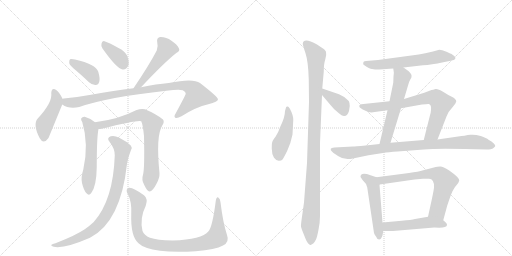
t = 0.00 s
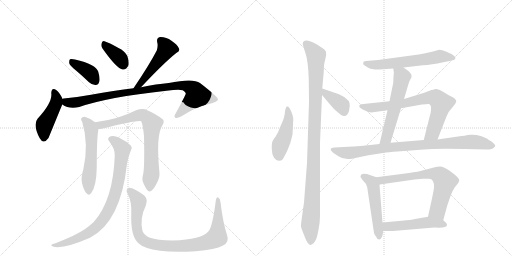
t = 2.93 s
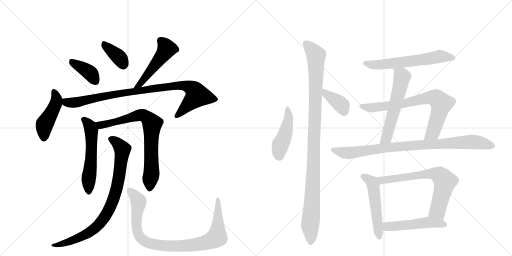
t = 5.86 s
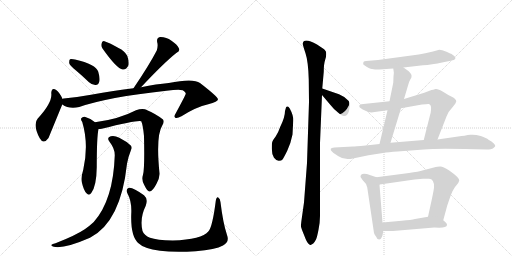
t = 8.79 s
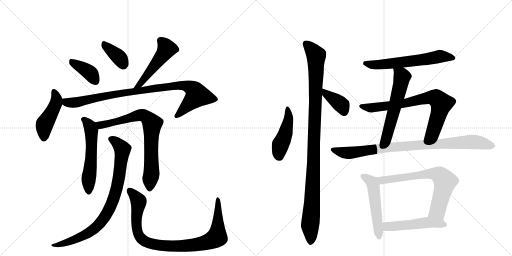
t = 11.72 s
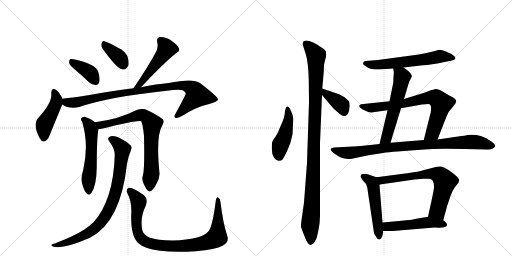
t = 14.66 s

The animated SVG that drew these frames (rendered in a browser with its animation timeline set to each time). Animation: 19 CSS @keyframes rules; one cycle of 14.66 s.

<svg version="1.1" viewBox="0 0 2048 1024" xmlns="http://www.w3.org/2000/svg">
  <g stroke="lightgray" stroke-dasharray="1,1" stroke-width="1" transform="scale(4, 4)">
    <line x1="0" y1="0" x2="256" y2="256"></line>
    <line x1="256" y1="0" x2="0" y2="256"></line>
    <line x1="128" y1="0" x2="128" y2="256"></line>
    <line x1="0" y1="128" x2="256" y2="128"></line>
    <line x1="256" y1="0" x2="512" y2="256"></line>
    <line x1="512" y1="0" x2="256" y2="256"></line>
    <line x1="384" y1="0" x2="384" y2="256"></line>
    <line x1="256" y1="128" x2="512" y2="128"></line>
  </g>
<g transform="scale(1, -1) translate(0, -850)">
   <style type="text/css">
    @keyframes keyframes0 {
      from {
       stroke: black;
       stroke-dashoffset: 386;
       stroke-width: 128;
       }
       56% {
       animation-timing-function: step-end;
       stroke: black;
       stroke-dashoffset: 0;
       stroke-width: 128;
       }
       to {
       stroke: black;
       stroke-width: 1024;
       }
       }
       #make-me-a-hanzi-animation-0 {
         animation: keyframes0 0.564128s both;
         animation-delay: 0.000000s;
         animation-timing-function: linear;
       }
    @keyframes keyframes1 {
      from {
       stroke: black;
       stroke-dashoffset: 368;
       stroke-width: 128;
       }
       55% {
       animation-timing-function: step-end;
       stroke: black;
       stroke-dashoffset: 0;
       stroke-width: 128;
       }
       to {
       stroke: black;
       stroke-width: 1024;
       }
       }
       #make-me-a-hanzi-animation-1 {
         animation: keyframes1 0.549479s both;
         animation-delay: 0.564128s;
         animation-timing-function: linear;
       }
    @keyframes keyframes2 {
      from {
       stroke: black;
       stroke-dashoffset: 495;
       stroke-width: 128;
       }
       62% {
       animation-timing-function: step-end;
       stroke: black;
       stroke-dashoffset: 0;
       stroke-width: 128;
       }
       to {
       stroke: black;
       stroke-width: 1024;
       }
       }
       #make-me-a-hanzi-animation-2 {
         animation: keyframes2 0.652832s both;
         animation-delay: 1.113607s;
         animation-timing-function: linear;
       }
    @keyframes keyframes3 {
      from {
       stroke: black;
       stroke-dashoffset: 451;
       stroke-width: 128;
       }
       59% {
       animation-timing-function: step-end;
       stroke: black;
       stroke-dashoffset: 0;
       stroke-width: 128;
       }
       to {
       stroke: black;
       stroke-width: 1024;
       }
       }
       #make-me-a-hanzi-animation-3 {
         animation: keyframes3 0.617025s both;
         animation-delay: 1.766439s;
         animation-timing-function: linear;
       }
    @keyframes keyframes4 {
      from {
       stroke: black;
       stroke-dashoffset: 935;
       stroke-width: 128;
       }
       75% {
       animation-timing-function: step-end;
       stroke: black;
       stroke-dashoffset: 0;
       stroke-width: 128;
       }
       to {
       stroke: black;
       stroke-width: 1024;
       }
       }
       #make-me-a-hanzi-animation-4 {
         animation: keyframes4 1.010905s both;
         animation-delay: 2.383464s;
         animation-timing-function: linear;
       }
    @keyframes keyframes5 {
      from {
       stroke: black;
       stroke-dashoffset: 556;
       stroke-width: 128;
       }
       64% {
       animation-timing-function: step-end;
       stroke: black;
       stroke-dashoffset: 0;
       stroke-width: 128;
       }
       to {
       stroke: black;
       stroke-width: 1024;
       }
       }
       #make-me-a-hanzi-animation-5 {
         animation: keyframes5 0.702474s both;
         animation-delay: 3.394368s;
         animation-timing-function: linear;
       }
    @keyframes keyframes6 {
      from {
       stroke: black;
       stroke-dashoffset: 757;
       stroke-width: 128;
       }
       71% {
       animation-timing-function: step-end;
       stroke: black;
       stroke-dashoffset: 0;
       stroke-width: 128;
       }
       to {
       stroke: black;
       stroke-width: 1024;
       }
       }
       #make-me-a-hanzi-animation-6 {
         animation: keyframes6 0.866048s both;
         animation-delay: 4.096842s;
         animation-timing-function: linear;
       }
    @keyframes keyframes7 {
      from {
       stroke: black;
       stroke-dashoffset: 845;
       stroke-width: 128;
       }
       73% {
       animation-timing-function: step-end;
       stroke: black;
       stroke-dashoffset: 0;
       stroke-width: 128;
       }
       to {
       stroke: black;
       stroke-width: 1024;
       }
       }
       #make-me-a-hanzi-animation-7 {
         animation: keyframes7 0.937663s both;
         animation-delay: 4.962891s;
         animation-timing-function: linear;
       }
    @keyframes keyframes8 {
      from {
       stroke: black;
       stroke-dashoffset: 929;
       stroke-width: 128;
       }
       75% {
       animation-timing-function: step-end;
       stroke: black;
       stroke-dashoffset: 0;
       stroke-width: 128;
       }
       to {
       stroke: black;
       stroke-width: 1024;
       }
       }
       #make-me-a-hanzi-animation-8 {
         animation: keyframes8 1.006022s both;
         animation-delay: 5.900553s;
         animation-timing-function: linear;
       }
    @keyframes keyframes9 {
      from {
       stroke: black;
       stroke-dashoffset: 454;
       stroke-width: 128;
       }
       60% {
       animation-timing-function: step-end;
       stroke: black;
       stroke-dashoffset: 0;
       stroke-width: 128;
       }
       to {
       stroke: black;
       stroke-width: 1024;
       }
       }
       #make-me-a-hanzi-animation-9 {
         animation: keyframes9 0.619466s both;
         animation-delay: 6.906576s;
         animation-timing-function: linear;
       }
    @keyframes keyframes10 {
      from {
       stroke: black;
       stroke-dashoffset: 1066;
       stroke-width: 128;
       }
       78% {
       animation-timing-function: step-end;
       stroke: black;
       stroke-dashoffset: 0;
       stroke-width: 128;
       }
       to {
       stroke: black;
       stroke-width: 1024;
       }
       }
       #make-me-a-hanzi-animation-10 {
         animation: keyframes10 1.117513s both;
         animation-delay: 7.526042s;
         animation-timing-function: linear;
       }
    @keyframes keyframes11 {
      from {
       stroke: black;
       stroke-dashoffset: 379;
       stroke-width: 128;
       }
       55% {
       animation-timing-function: step-end;
       stroke: black;
       stroke-dashoffset: 0;
       stroke-width: 128;
       }
       to {
       stroke: black;
       stroke-width: 1024;
       }
       }
       #make-me-a-hanzi-animation-11 {
         animation: keyframes11 0.558431s both;
         animation-delay: 8.643555s;
         animation-timing-function: linear;
       }
    @keyframes keyframes12 {
      from {
       stroke: black;
       stroke-dashoffset: 611;
       stroke-width: 128;
       }
       67% {
       animation-timing-function: step-end;
       stroke: black;
       stroke-dashoffset: 0;
       stroke-width: 128;
       }
       to {
       stroke: black;
       stroke-width: 1024;
       }
       }
       #make-me-a-hanzi-animation-12 {
         animation: keyframes12 0.747233s both;
         animation-delay: 9.201986s;
         animation-timing-function: linear;
       }
    @keyframes keyframes13 {
      from {
       stroke: black;
       stroke-dashoffset: 575;
       stroke-width: 128;
       }
       65% {
       animation-timing-function: step-end;
       stroke: black;
       stroke-dashoffset: 0;
       stroke-width: 128;
       }
       to {
       stroke: black;
       stroke-width: 1024;
       }
       }
       #make-me-a-hanzi-animation-13 {
         animation: keyframes13 0.717936s both;
         animation-delay: 9.949219s;
         animation-timing-function: linear;
       }
    @keyframes keyframes14 {
      from {
       stroke: black;
       stroke-dashoffset: 746;
       stroke-width: 128;
       }
       71% {
       animation-timing-function: step-end;
       stroke: black;
       stroke-dashoffset: 0;
       stroke-width: 128;
       }
       to {
       stroke: black;
       stroke-width: 1024;
       }
       }
       #make-me-a-hanzi-animation-14 {
         animation: keyframes14 0.857096s both;
         animation-delay: 10.667155s;
         animation-timing-function: linear;
       }
    @keyframes keyframes15 {
      from {
       stroke: black;
       stroke-dashoffset: 902;
       stroke-width: 128;
       }
       75% {
       animation-timing-function: step-end;
       stroke: black;
       stroke-dashoffset: 0;
       stroke-width: 128;
       }
       to {
       stroke: black;
       stroke-width: 1024;
       }
       }
       #make-me-a-hanzi-animation-15 {
         animation: keyframes15 0.984049s both;
         animation-delay: 11.524251s;
         animation-timing-function: linear;
       }
    @keyframes keyframes16 {
      from {
       stroke: black;
       stroke-dashoffset: 516;
       stroke-width: 128;
       }
       63% {
       animation-timing-function: step-end;
       stroke: black;
       stroke-dashoffset: 0;
       stroke-width: 128;
       }
       to {
       stroke: black;
       stroke-width: 1024;
       }
       }
       #make-me-a-hanzi-animation-16 {
         animation: keyframes16 0.669922s both;
         animation-delay: 12.508301s;
         animation-timing-function: linear;
       }
    @keyframes keyframes17 {
      from {
       stroke: black;
       stroke-dashoffset: 692;
       stroke-width: 128;
       }
       69% {
       animation-timing-function: step-end;
       stroke: black;
       stroke-dashoffset: 0;
       stroke-width: 128;
       }
       to {
       stroke: black;
       stroke-width: 1024;
       }
       }
       #make-me-a-hanzi-animation-17 {
         animation: keyframes17 0.813151s both;
         animation-delay: 13.178223s;
         animation-timing-function: linear;
       }
    @keyframes keyframes18 {
      from {
       stroke: black;
       stroke-dashoffset: 508;
       stroke-width: 128;
       }
       62% {
       animation-timing-function: step-end;
       stroke: black;
       stroke-dashoffset: 0;
       stroke-width: 128;
       }
       to {
       stroke: black;
       stroke-width: 1024;
       }
       }
       #make-me-a-hanzi-animation-18 {
         animation: keyframes18 0.663411s both;
         animation-delay: 13.991374s;
         animation-timing-function: linear;
       }
</style>
<path d="M 304 568 Q 329 547 356 521 Q 369 509 383 510 Q 393 510 397 523 Q 401 536 393 563 Q 384 593 300 612 Q 285 615 280 613 Q 276 609 277 597 Q 280 587 304 568 Z" fill="lightgray"></path> 
<path d="M 410 656 Q 467 575 491 572 Q 506 571 514 589 Q 517 604 509 627 Q 499 646 474 658 Q 435 680 418 685 Q 408 688 406 675 Q 403 666 410 656 Z" fill="lightgray"></path> 
<path d="M 564 501 Q 655 598 705 638 Q 721 645 716 656 Q 709 672 686 687 Q 664 703 640 702 Q 625 699 629 680 Q 633 667 627 648 Q 597 590 534 497 C 517 472 543 479 564 501 Z" fill="lightgray"></path> 
<path d="M 249 455 L 249 457 Q 237 481 226 489 Q 207 504 205 478 Q 211 441 151 376 Q 130 352 159 297 Q 174 270 194 298 L 249 432 L 249 455 Z" fill="lightgray"></path> 
<path d="M 249 432 Q 276 413 317 422 Q 428 461 666 487 Q 715 493 731 489 Q 744 482 743 475 Q 743 471 703 397 Q 694 384 701 379 Q 708 375 726 385 Q 784 422 833 433 Q 873 443 872 453 Q 871 463 800 518 Q 773 539 675 518 Q 627 514 564 501 L 534 497 Q 458 488 364 471 Q 310 461 255 456 Q 251 456 249 455 C 219 452 222 445 249 432 Z" fill="lightgray"></path> 
<path d="M 380 361 Q 361 377 339 383 Q 330 384 325 377 Q 322 371 329 362 Q 356 272 333 171 Q 323 140 328 118 Q 335 88 346 77 Q 356 65 365 78 Q 386 105 387 182 Q 387 303 394 334 C 397 348 397 348 380 361 Z" fill="lightgray"></path> 
<path d="M 572 151 Q 565 130 577 110 Q 590 83 598 84 Q 611 85 626 115 Q 639 139 638 157 Q 623 307 649 348 Q 659 363 652 372 Q 625 394 580 413 Q 565 417 544 409 Q 475 373 380 361 C 350 357 364 331 394 334 Q 400 334 407 335 Q 552 371 565 365 Q 572 349 576 306 Q 579 176 572 151 Z" fill="lightgray"></path> 
<path d="M 459 228 Q 453 50 375 -38 Q 359 -53 339 -67 Q 302 -92 222 -123 Q 209 -126 206 -129 Q 202 -133 215 -137 Q 257 -146 360 -101 Q 483 -38 508 195 Q 512 220 524 250 Q 530 260 523 268 Q 507 284 477 299 Q 458 309 443 305 Q 425 299 438 283 Q 460 255 459 228 Z" fill="lightgray"></path> 
<path d="M 908 -90 Q 892 -42 882 41 Q 881 56 873 60 Q 866 64 863 46 Q 850 -57 834 -75 Q 807 -108 691 -112 Q 627 -111 600 -101 Q 576 -91 570 -74 Q 558 -23 583 27 Q 593 55 576 69 Q 530 103 515 99 Q 502 93 509 78 Q 528 44 525 -6 Q 522 -96 554 -123 Q 575 -144 640 -153 Q 695 -160 783 -155 Q 862 -149 892 -132 Q 919 -119 908 -90 Z" fill="lightgray"></path> 
<path d="M 1159 416 Q 1153 426 1150 424 Q 1145 424 1144 420 L 1140 406 Q 1140 381 1121 343 Q 1113 319 1102 303 Q 1090 287 1089 282 Q 1087 277 1087 256 Q 1087 234 1096 219 Q 1106 206 1116 207 Q 1126 207 1130 212 Q 1134 217 1149 247 Q 1163 276 1170 312 L 1173 369 Q 1174 388 1159 416 Z" fill="lightgray"></path> 
<path d="M 1289 496 L 1295 563 Q 1295 594 1301 612 Q 1307 630 1304 643 Q 1299 652 1295 654 L 1268 672 Q 1214 702 1211 675 Q 1211 670 1222 637 Q 1233 604 1235 532 L 1236 442 L 1228 198 L 1216 40 L 1207 -24 Q 1203 -52 1204 -57 Q 1205 -63 1217 -92 Q 1228 -122 1235 -126 Q 1240 -131 1243 -130 L 1253 -124 Q 1260 -116 1264 -108 Q 1268 -100 1274 -69 Q 1280 -39 1280 -14 L 1280 278 L 1288 470 L 1289 496 Z" fill="lightgray"></path> 
<path d="M 1356 473 L 1289 496 C 1261 506 1269 493 1288 470 L 1322 430 Q 1335 413 1352 400 Q 1368 386 1376 386 Q 1390 385 1396 406 L 1399 426 Q 1399 439 1395 446 Q 1381 463 1356 473 Z" fill="lightgray"></path> 
<path d="M 1614 580 L 1692 589 Q 1725 591 1773 601 L 1803 607 Q 1819 610 1821 615 Q 1822 619 1821 620 Q 1822 623 1806 634 Q 1805 634 1786 643 Q 1767 651 1757 651 L 1732 644 Q 1699 636 1675 632 L 1512 610 L 1464 606 Q 1453 606 1453 597 Q 1451 593 1456 590 Q 1478 575 1488 574 Q 1498 572 1517 572 L 1573 576 L 1614 580 Z" fill="lightgray"></path> 
<path d="M 1616 454 L 1630 501 Q 1635 519 1638 526 L 1646 541 Q 1654 554 1614 580 C 1589 597 1569 606 1573 576 L 1575 562 Q 1576 562 1574 544 L 1573 519 L 1558 445 L 1550 409 L 1518 274 C 1511 245 1553 250 1562 279 L 1604 417 L 1616 454 Z" fill="lightgray"></path> 
<path d="M 1750 292 L 1786 384 Q 1793 404 1810 421 L 1821 435 L 1825 444 Q 1825 454 1809 462 Q 1792 470 1772 483 Q 1751 496 1742 494 Q 1732 491 1726 490 L 1697 479 L 1616 454 L 1558 445 L 1454 434 Q 1443 433 1440 431 Q 1433 425 1442 418 Q 1450 411 1462 407 Q 1478 397 1499 402 L 1550 409 L 1604 417 L 1688 432 Q 1712 435 1716 434 Q 1720 432 1723 427 Q 1725 422 1724 410 Q 1723 398 1721 393 L 1695 290 C 1688 261 1739 264 1750 292 Z" fill="lightgray"></path> 
<path d="M 1954 291 Q 1946 298 1923 306 Q 1899 313 1882 311 L 1871 310 Q 1857 306 1846 306 L 1750 292 L 1695 290 L 1562 279 L 1518 274 L 1463 268 Q 1418 264 1412 264 L 1337 260 Q 1325 259 1323 255 Q 1322 250 1326 246 Q 1329 241 1352 226 Q 1372 212 1396 214 L 1402 214 L 1474 229 L 1532 238 Q 1553 242 1590 244 L 1696 252 Q 1743 257 1860 254 L 1945 252 Q 1966 252 1974 258 Q 1981 264 1981 266 Q 1981 276 1954 291 Z" fill="lightgray"></path> 
<path d="M 1506 141 L 1482 149 Q 1442 163 1442 142 L 1451 129 Q 1467 115 1469 100 L 1496 -82 Q 1498 -88 1504 -96 L 1510 -106 L 1517 -108 Q 1529 -108 1533 -74 L 1530 -40 L 1518 110 L 1519 112 C 1520 136 1520 136 1506 141 Z" fill="lightgray"></path> 
<path d="M 1773 -31 L 1789 28 L 1802 66 Q 1808 85 1820 102 L 1833 118 L 1837 128 Q 1837 140 1797 168 Q 1769 186 1760 184 Q 1748 184 1743 182 Q 1737 180 1724 177 L 1693 169 Q 1674 163 1636 158 L 1506 141 C 1476 137 1489 108 1519 112 L 1658 132 L 1692 135 Q 1714 136 1716 135 Q 1737 135 1736 101 Q 1736 94 1728 56 L 1712 -17 C 1706 -46 1765 -60 1773 -31 Z" fill="lightgray"></path> 
<path d="M 1737 -60 L 1757 -61 Q 1787 -61 1788 -50 Q 1789 -43 1773 -31 C 1750 -12 1742 -12 1712 -17 L 1660 -26 Q 1646 -30 1607 -33 L 1530 -40 C 1500 -43 1503 -74 1533 -74 L 1572 -74 L 1737 -60 Z" fill="lightgray"></path> 
      <clipPath id="make-me-a-hanzi-clip-0">
      <path d="M 304 568 Q 329 547 356 521 Q 369 509 383 510 Q 393 510 397 523 Q 401 536 393 563 Q 384 593 300 612 Q 285 615 280 613 Q 276 609 277 597 Q 280 587 304 568 Z" fill="lightgray"></path>
      </clipPath>
      <path clip-path="url(#make-me-a-hanzi-clip-0)" d="M 284 607 L 352 565 L 382 525 " fill="none" id="make-me-a-hanzi-animation-0" stroke-dasharray="258 516" stroke-linecap="round"></path>

      <clipPath id="make-me-a-hanzi-clip-1">
      <path d="M 410 656 Q 467 575 491 572 Q 506 571 514 589 Q 517 604 509 627 Q 499 646 474 658 Q 435 680 418 685 Q 408 688 406 675 Q 403 666 410 656 Z" fill="lightgray"></path>
      </clipPath>
      <path clip-path="url(#make-me-a-hanzi-clip-1)" d="M 419 672 L 481 616 L 493 590 " fill="none" id="make-me-a-hanzi-animation-1" stroke-dasharray="240 480" stroke-linecap="round"></path>

      <clipPath id="make-me-a-hanzi-clip-2">
      <path d="M 564 501 Q 655 598 705 638 Q 721 645 716 656 Q 709 672 686 687 Q 664 703 640 702 Q 625 699 629 680 Q 633 667 627 648 Q 597 590 534 497 C 517 472 543 479 564 501 Z" fill="lightgray"></path>
      </clipPath>
      <path clip-path="url(#make-me-a-hanzi-clip-2)" d="M 643 687 L 667 655 L 662 646 L 563 516 L 541 504 " fill="none" id="make-me-a-hanzi-animation-2" stroke-dasharray="367 734" stroke-linecap="round"></path>

      <clipPath id="make-me-a-hanzi-clip-3">
      <path d="M 249 455 L 249 457 Q 237 481 226 489 Q 207 504 205 478 Q 211 441 151 376 Q 130 352 159 297 Q 174 270 194 298 L 249 432 L 249 455 Z" fill="lightgray"></path>
      </clipPath>
      <path clip-path="url(#make-me-a-hanzi-clip-3)" d="M 216 483 L 226 454 L 223 435 L 178 352 L 175 301 " fill="none" id="make-me-a-hanzi-animation-3" stroke-dasharray="323 646" stroke-linecap="round"></path>

      <clipPath id="make-me-a-hanzi-clip-4">
      <path d="M 249 432 Q 276 413 317 422 Q 428 461 666 487 Q 715 493 731 489 Q 744 482 743 475 Q 743 471 703 397 Q 694 384 701 379 Q 708 375 726 385 Q 784 422 833 433 Q 873 443 872 453 Q 871 463 800 518 Q 773 539 675 518 Q 627 514 564 501 L 534 497 Q 458 488 364 471 Q 310 461 255 456 Q 251 456 249 455 C 219 452 222 445 249 432 Z" fill="lightgray"></path>
      </clipPath>
      <path clip-path="url(#make-me-a-hanzi-clip-4)" d="M 253 449 L 272 439 L 306 440 L 408 464 L 618 497 L 711 509 L 761 501 L 778 489 L 789 468 L 706 385 " fill="none" id="make-me-a-hanzi-animation-4" stroke-dasharray="807 1614" stroke-linecap="round"></path>

      <clipPath id="make-me-a-hanzi-clip-5">
      <path d="M 380 361 Q 361 377 339 383 Q 330 384 325 377 Q 322 371 329 362 Q 356 272 333 171 Q 323 140 328 118 Q 335 88 346 77 Q 356 65 365 78 Q 386 105 387 182 Q 387 303 394 334 C 397 348 397 348 380 361 Z" fill="lightgray"></path>
      </clipPath>
      <path clip-path="url(#make-me-a-hanzi-clip-5)" d="M 336 372 L 361 343 L 365 326 L 367 256 L 354 127 L 355 82 " fill="none" id="make-me-a-hanzi-animation-5" stroke-dasharray="428 856" stroke-linecap="round"></path>

      <clipPath id="make-me-a-hanzi-clip-6">
      <path d="M 572 151 Q 565 130 577 110 Q 590 83 598 84 Q 611 85 626 115 Q 639 139 638 157 Q 623 307 649 348 Q 659 363 652 372 Q 625 394 580 413 Q 565 417 544 409 Q 475 373 380 361 C 350 357 364 331 394 334 Q 400 334 407 335 Q 552 371 565 365 Q 572 349 576 306 Q 579 176 572 151 Z" fill="lightgray"></path>
      </clipPath>
      <path clip-path="url(#make-me-a-hanzi-clip-6)" d="M 389 357 L 402 349 L 417 349 L 568 390 L 599 368 L 608 349 L 607 166 L 599 94 " fill="none" id="make-me-a-hanzi-animation-6" stroke-dasharray="629 1258" stroke-linecap="round"></path>

      <clipPath id="make-me-a-hanzi-clip-7">
      <path d="M 459 228 Q 453 50 375 -38 Q 359 -53 339 -67 Q 302 -92 222 -123 Q 209 -126 206 -129 Q 202 -133 215 -137 Q 257 -146 360 -101 Q 483 -38 508 195 Q 512 220 524 250 Q 530 260 523 268 Q 507 284 477 299 Q 458 309 443 305 Q 425 299 438 283 Q 460 255 459 228 Z" fill="lightgray"></path>
      </clipPath>
      <path clip-path="url(#make-me-a-hanzi-clip-7)" d="M 444 293 L 463 283 L 490 253 L 465 89 L 430 1 L 402 -42 L 343 -89 L 263 -122 L 211 -132 " fill="none" id="make-me-a-hanzi-animation-7" stroke-dasharray="717 1434" stroke-linecap="round"></path>

      <clipPath id="make-me-a-hanzi-clip-8">
      <path d="M 908 -90 Q 892 -42 882 41 Q 881 56 873 60 Q 866 64 863 46 Q 850 -57 834 -75 Q 807 -108 691 -112 Q 627 -111 600 -101 Q 576 -91 570 -74 Q 558 -23 583 27 Q 593 55 576 69 Q 530 103 515 99 Q 502 93 509 78 Q 528 44 525 -6 Q 522 -96 554 -123 Q 575 -144 640 -153 Q 695 -160 783 -155 Q 862 -149 892 -132 Q 919 -119 908 -90 Z" fill="lightgray"></path>
      </clipPath>
      <path clip-path="url(#make-me-a-hanzi-clip-8)" d="M 519 87 L 555 42 L 545 -37 L 556 -91 L 571 -110 L 587 -119 L 633 -131 L 772 -131 L 811 -124 L 863 -102 L 872 -53 L 872 53 " fill="none" id="make-me-a-hanzi-animation-8" stroke-dasharray="801 1602" stroke-linecap="round"></path>

      <clipPath id="make-me-a-hanzi-clip-9">
      <path d="M 1159 416 Q 1153 426 1150 424 Q 1145 424 1144 420 L 1140 406 Q 1140 381 1121 343 Q 1113 319 1102 303 Q 1090 287 1089 282 Q 1087 277 1087 256 Q 1087 234 1096 219 Q 1106 206 1116 207 Q 1126 207 1130 212 Q 1134 217 1149 247 Q 1163 276 1170 312 L 1173 369 Q 1174 388 1159 416 Z" fill="lightgray"></path>
      </clipPath>
      <path clip-path="url(#make-me-a-hanzi-clip-9)" d="M 1151 416 L 1153 363 L 1136 299 L 1120 264 L 1118 224 " fill="none" id="make-me-a-hanzi-animation-9" stroke-dasharray="326 652" stroke-linecap="round"></path>

      <clipPath id="make-me-a-hanzi-clip-10">
      <path d="M 1289 496 L 1295 563 Q 1295 594 1301 612 Q 1307 630 1304 643 Q 1299 652 1295 654 L 1268 672 Q 1214 702 1211 675 Q 1211 670 1222 637 Q 1233 604 1235 532 L 1236 442 L 1228 198 L 1216 40 L 1207 -24 Q 1203 -52 1204 -57 Q 1205 -63 1217 -92 Q 1228 -122 1235 -126 Q 1240 -131 1243 -130 L 1253 -124 Q 1260 -116 1264 -108 Q 1268 -100 1274 -69 Q 1280 -39 1280 -14 L 1280 278 L 1288 470 L 1289 496 Z" fill="lightgray"></path>
      </clipPath>
      <path clip-path="url(#make-me-a-hanzi-clip-10)" d="M 1224 675 L 1265 627 L 1253 147 L 1240 -52 L 1243 -119 " fill="none" id="make-me-a-hanzi-animation-10" stroke-dasharray="938 1876" stroke-linecap="round"></path>

      <clipPath id="make-me-a-hanzi-clip-11">
      <path d="M 1356 473 L 1289 496 C 1261 506 1269 493 1288 470 L 1322 430 Q 1335 413 1352 400 Q 1368 386 1376 386 Q 1390 385 1396 406 L 1399 426 Q 1399 439 1395 446 Q 1381 463 1356 473 Z" fill="lightgray"></path>
      </clipPath>
      <path clip-path="url(#make-me-a-hanzi-clip-11)" d="M 1294 489 L 1304 475 L 1367 429 L 1376 403 " fill="none" id="make-me-a-hanzi-animation-11" stroke-dasharray="251 502" stroke-linecap="round"></path>

      <clipPath id="make-me-a-hanzi-clip-12">
      <path d="M 1614 580 L 1692 589 Q 1725 591 1773 601 L 1803 607 Q 1819 610 1821 615 Q 1822 619 1821 620 Q 1822 623 1806 634 Q 1805 634 1786 643 Q 1767 651 1757 651 L 1732 644 Q 1699 636 1675 632 L 1512 610 L 1464 606 Q 1453 606 1453 597 Q 1451 593 1456 590 Q 1478 575 1488 574 Q 1498 572 1517 572 L 1573 576 L 1614 580 Z" fill="lightgray"></path>
      </clipPath>
      <path clip-path="url(#make-me-a-hanzi-clip-12)" d="M 1462 597 L 1488 591 L 1537 593 L 1770 625 L 1814 618 " fill="none" id="make-me-a-hanzi-animation-12" stroke-dasharray="483 966" stroke-linecap="round"></path>

      <clipPath id="make-me-a-hanzi-clip-13">
      <path d="M 1616 454 L 1630 501 Q 1635 519 1638 526 L 1646 541 Q 1654 554 1614 580 C 1589 597 1569 606 1573 576 L 1575 562 Q 1576 562 1574 544 L 1573 519 L 1558 445 L 1550 409 L 1518 274 C 1511 245 1553 250 1562 279 L 1604 417 L 1616 454 Z" fill="lightgray"></path>
      </clipPath>
      <path clip-path="url(#make-me-a-hanzi-clip-13)" d="M 1580 570 L 1606 547 L 1604 517 L 1546 299 L 1525 280 " fill="none" id="make-me-a-hanzi-animation-13" stroke-dasharray="447 894" stroke-linecap="round"></path>

      <clipPath id="make-me-a-hanzi-clip-14">
      <path d="M 1750 292 L 1786 384 Q 1793 404 1810 421 L 1821 435 L 1825 444 Q 1825 454 1809 462 Q 1792 470 1772 483 Q 1751 496 1742 494 Q 1732 491 1726 490 L 1697 479 L 1616 454 L 1558 445 L 1454 434 Q 1443 433 1440 431 Q 1433 425 1442 418 Q 1450 411 1462 407 Q 1478 397 1499 402 L 1550 409 L 1604 417 L 1688 432 Q 1712 435 1716 434 Q 1720 432 1723 427 Q 1725 422 1724 410 Q 1723 398 1721 393 L 1695 290 C 1688 261 1739 264 1750 292 Z" fill="lightgray"></path>
      </clipPath>
      <path clip-path="url(#make-me-a-hanzi-clip-14)" d="M 1448 426 L 1474 419 L 1503 420 L 1622 437 L 1713 459 L 1747 456 L 1766 436 L 1757 401 L 1731 320 L 1702 296 " fill="none" id="make-me-a-hanzi-animation-14" stroke-dasharray="618 1236" stroke-linecap="round"></path>

      <clipPath id="make-me-a-hanzi-clip-15">
      <path d="M 1954 291 Q 1946 298 1923 306 Q 1899 313 1882 311 L 1871 310 Q 1857 306 1846 306 L 1750 292 L 1695 290 L 1562 279 L 1518 274 L 1463 268 Q 1418 264 1412 264 L 1337 260 Q 1325 259 1323 255 Q 1322 250 1326 246 Q 1329 241 1352 226 Q 1372 212 1396 214 L 1402 214 L 1474 229 L 1532 238 Q 1553 242 1590 244 L 1696 252 Q 1743 257 1860 254 L 1945 252 Q 1966 252 1974 258 Q 1981 264 1981 266 Q 1981 276 1954 291 Z" fill="lightgray"></path>
      </clipPath>
      <path clip-path="url(#make-me-a-hanzi-clip-15)" d="M 1332 253 L 1354 243 L 1389 238 L 1557 261 L 1889 283 L 1972 267 " fill="none" id="make-me-a-hanzi-animation-15" stroke-dasharray="774 1548" stroke-linecap="round"></path>

      <clipPath id="make-me-a-hanzi-clip-16">
      <path d="M 1506 141 L 1482 149 Q 1442 163 1442 142 L 1451 129 Q 1467 115 1469 100 L 1496 -82 Q 1498 -88 1504 -96 L 1510 -106 L 1517 -108 Q 1529 -108 1533 -74 L 1530 -40 L 1518 110 L 1519 112 C 1520 136 1520 136 1506 141 Z" fill="lightgray"></path>
      </clipPath>
      <path clip-path="url(#make-me-a-hanzi-clip-16)" d="M 1455 142 L 1488 121 L 1492 111 L 1516 -98 " fill="none" id="make-me-a-hanzi-animation-16" stroke-dasharray="388 776" stroke-linecap="round"></path>

      <clipPath id="make-me-a-hanzi-clip-17">
      <path d="M 1773 -31 L 1789 28 L 1802 66 Q 1808 85 1820 102 L 1833 118 L 1837 128 Q 1837 140 1797 168 Q 1769 186 1760 184 Q 1748 184 1743 182 Q 1737 180 1724 177 L 1693 169 Q 1674 163 1636 158 L 1506 141 C 1476 137 1489 108 1519 112 L 1658 132 L 1692 135 Q 1714 136 1716 135 Q 1737 135 1736 101 Q 1736 94 1728 56 L 1712 -17 C 1706 -46 1765 -60 1773 -31 Z" fill="lightgray"></path>
      </clipPath>
      <path clip-path="url(#make-me-a-hanzi-clip-17)" d="M 1514 136 L 1540 129 L 1714 155 L 1760 148 L 1780 125 L 1771 85 L 1750 7 L 1721 -11 " fill="none" id="make-me-a-hanzi-animation-17" stroke-dasharray="564 1128" stroke-linecap="round"></path>

      <clipPath id="make-me-a-hanzi-clip-18">
      <path d="M 1737 -60 L 1757 -61 Q 1787 -61 1788 -50 Q 1789 -43 1773 -31 C 1750 -12 1742 -12 1712 -17 L 1660 -26 Q 1646 -30 1607 -33 L 1530 -40 C 1500 -43 1503 -74 1533 -74 L 1572 -74 L 1737 -60 Z" fill="lightgray"></path>
      </clipPath>
      <path clip-path="url(#make-me-a-hanzi-clip-18)" d="M 1551 -55 L 1589 -53 L 1599 -61 L 1635 -41 L 1654 -55 L 1688 -35 L 1708 -48 L 1741 -29 L 1770 -49 " fill="none" id="make-me-a-hanzi-animation-18" stroke-dasharray="380 760" stroke-linecap="round"></path>

</g>
</svg>
